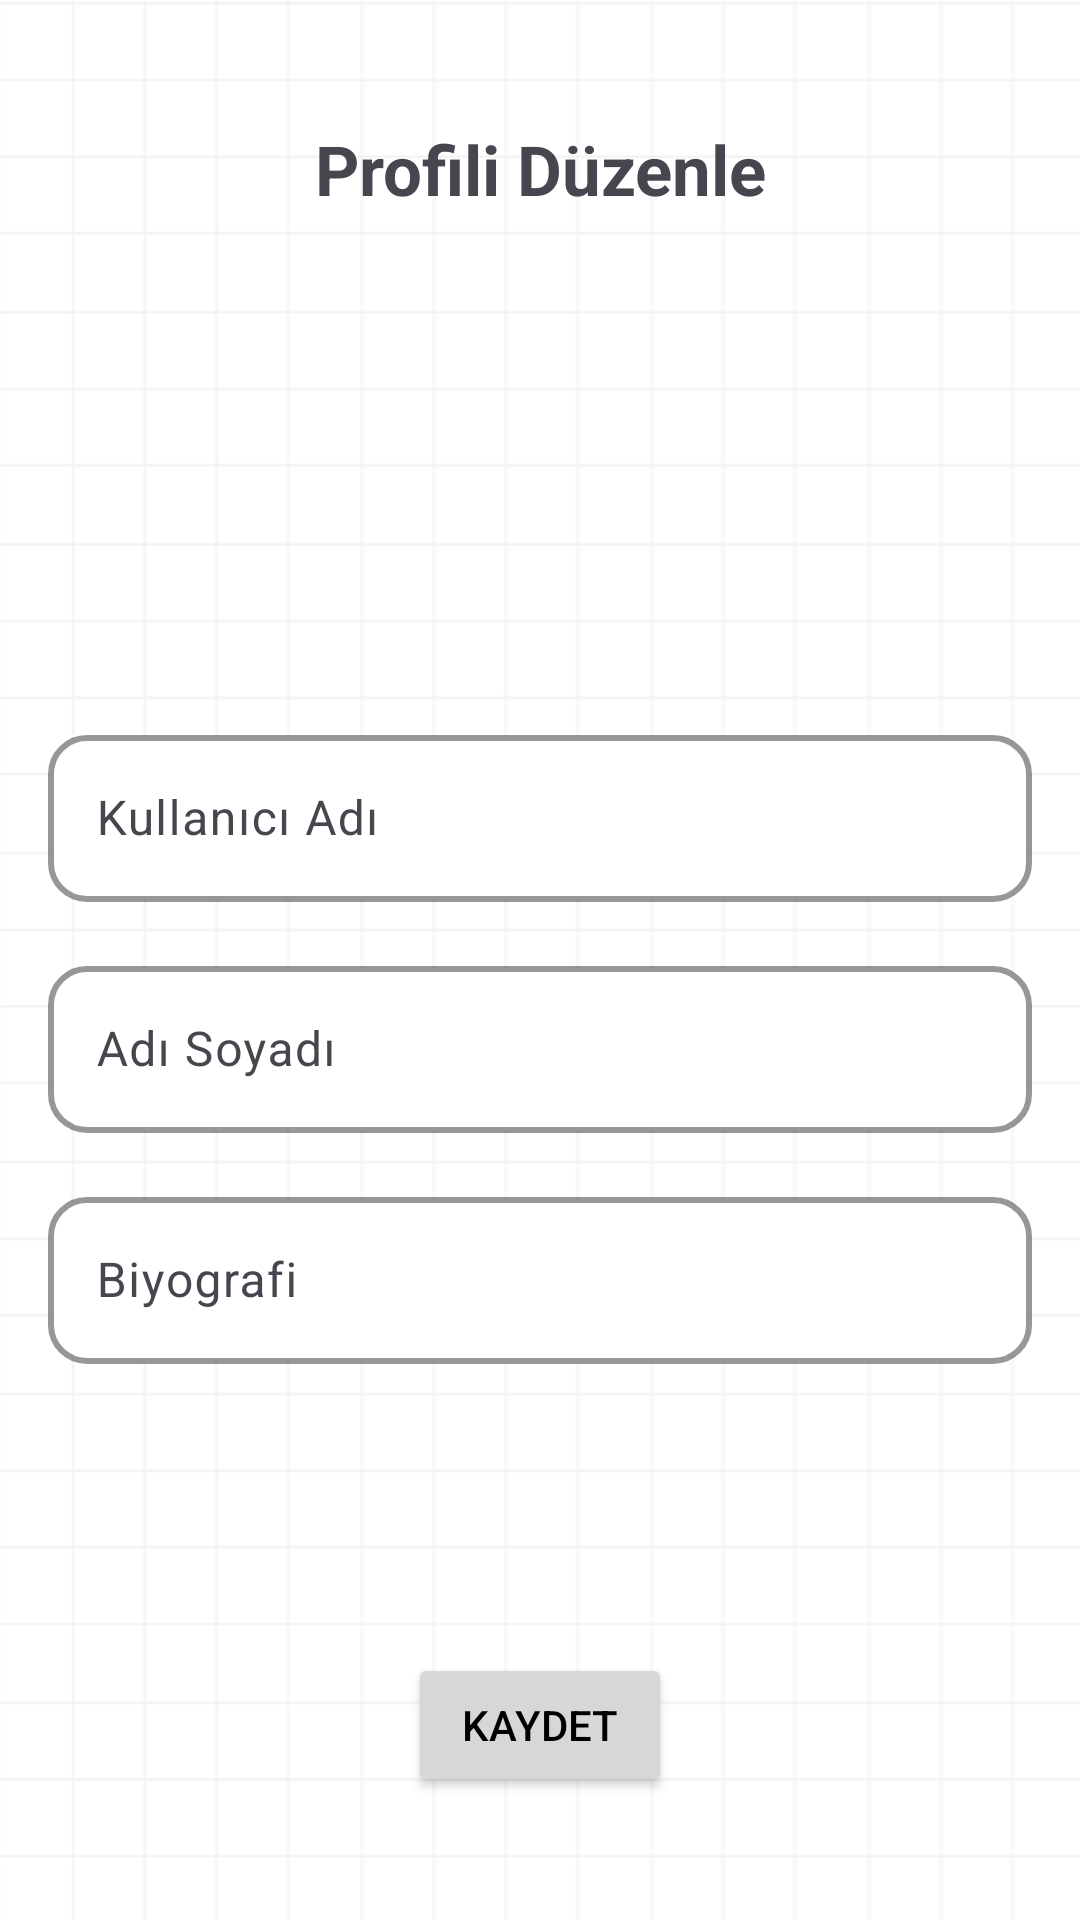

The Android layout XML behind this screen, and the referenced resources:
<!-- AndroidManifest.xml: application theme Theme.Studyfy -->
<!-- res/layout/activity_edit_profile.xml -->
<androidx.constraintlayout.widget.ConstraintLayout xmlns:android="http://schemas.android.com/apk/res/android"
    xmlns:app="http://schemas.android.com/apk/res-auto"
    xmlns:tools="http://schemas.android.com/tools"
    android:layout_width="match_parent"
    android:layout_height="match_parent"
    android:background="@drawable/img_background"
    android:padding="16dp">

    <TextView
        android:id="@+id/profile_edit_title"
        android:layout_width="match_parent"
        android:layout_height="wrap_content"
        android:layout_marginTop="25dp"
        android:gravity="center"
        android:text="Profili Düzenle"
        android:textSize="23sp"
        android:textStyle="bold"
        app:layout_constraintEnd_toEndOf="parent"
        app:layout_constraintHorizontal_bias="0.0"
        app:layout_constraintStart_toStartOf="parent"
        app:layout_constraintTop_toTopOf="parent" />

    <ImageView
        android:id="@+id/profile_image"
        android:layout_width="100dp"
        android:layout_height="100dp"
        android:layout_centerHorizontal="true"
        android:layout_marginTop="32dp"
        android:src="@drawable/ic_person"
        app:layout_constraintEnd_toEndOf="parent"
        app:layout_constraintStart_toStartOf="parent"
        app:layout_constraintTop_toBottomOf="@id/profile_edit_title"
        />


    
    <ImageView
        android:id="@+id/edit_pp"
        android:layout_width="25dp"
        android:layout_height="25dp"
        android:layout_marginTop="132dp"
        app:layout_constraintEnd_toEndOf="parent"
        app:layout_constraintHorizontal_bias="0.677"
        app:layout_constraintStart_toStartOf="parent"
        app:layout_constraintTop_toBottomOf="@+id/profile_edit_title"
        app:srcCompat="@drawable/ic_edit_square"
        tools:ignore="MissingConstraints" />

    <LinearLayout
        android:layout_width="match_parent"
        android:layout_height="wrap_content"
        android:layout_marginTop="36dp"
        android:orientation="vertical"
        app:layout_constraintTop_toBottomOf="@id/profile_image"
        tools:layout_editor_absoluteX="16dp">

        <com.google.android.material.textfield.TextInputLayout
            android:id="@+id/input_name"
            android:layout_width="match_parent"
            android:layout_height="wrap_content"
            android:layout_marginBottom="16dp">

            <com.google.android.material.textfield.TextInputEditText
                android:id="@+id/edit_name"
                android:layout_width="match_parent"
                android:layout_height="wrap_content"
                android:background="@drawable/input_background_black"
                android:hint="Kullanıcı Adı" />
        </com.google.android.material.textfield.TextInputLayout>

        <com.google.android.material.textfield.TextInputLayout
            android:id="@+id/input_nick"
            android:layout_width="match_parent"
            android:layout_height="wrap_content"
            android:layout_marginBottom="16dp">

            <com.google.android.material.textfield.TextInputEditText
                android:id="@+id/edit_nick"
                android:layout_width="match_parent"
                android:layout_height="wrap_content"
                android:background="@drawable/input_background_black"
                android:hint="Adı Soyadı" />
        </com.google.android.material.textfield.TextInputLayout>


        <com.google.android.material.textfield.TextInputLayout
            android:id="@+id/input_bio"
            android:layout_width="match_parent"
            android:layout_height="wrap_content">

            <com.google.android.material.textfield.TextInputEditText
                android:id="@+id/edit_bio"
                android:layout_width="match_parent"
                android:layout_height="wrap_content"
                android:background="@drawable/input_background_black"
                android:hint="Biyografi" />
        </com.google.android.material.textfield.TextInputLayout>

    </LinearLayout>

    <Button
        android:id="@+id/save_profile_changes"
        android:layout_marginBottom="25dp"
        android:layout_width="wrap_content"
        android:layout_height="wrap_content"
        android:layout_gravity="center"
        android:text="Kaydet"
        app:layout_constraintBottom_toBottomOf="parent"
        app:layout_constraintEnd_toEndOf="parent"
        app:layout_constraintStart_toStartOf="parent" />

</androidx.constraintlayout.widget.ConstraintLayout>
<!-- resources referenced by this layout -->
<resources>
  <!-- drawable img_background: png bitmap (drawable, 5473 bytes) -->
  <!-- drawable input_background_black (drawable) -->
  <shape xmlns:android="http://schemas.android.com/apk/res/android"
      android:shape="rectangle">
      <corners android:radius="12dp" />
      <solid android:color="@color/white" />
      <stroke
          android:width="2dp"
          android:color="#68000000" />
      <padding
          android:bottom="4dp"
          android:left="8dp"
          android:right="8dp"
          android:top="4dp" />
  </shape>
  <style name="Theme.Studyfy" parent="Base.Theme.Studyfy" />
  <color name="white">#FFFFFFFF</color>
  <style name="Base.Theme.Studyfy" parent="Theme.Material3.Light.NoActionBar">
          <item name="colorPrimary">@color/Green</item>
          <item name="colorSecondary">@color/DarkBlue</item>
          <item name="android:textColorPrimary">@color/black</item>
          <item name="android:textColorSecondary">@color/white</item>
      </style>
  <color name="Green">#48D781</color>
  <color name="DarkBlue">#000B69</color>
  <color name="black">#FF000000</color>
</resources>
